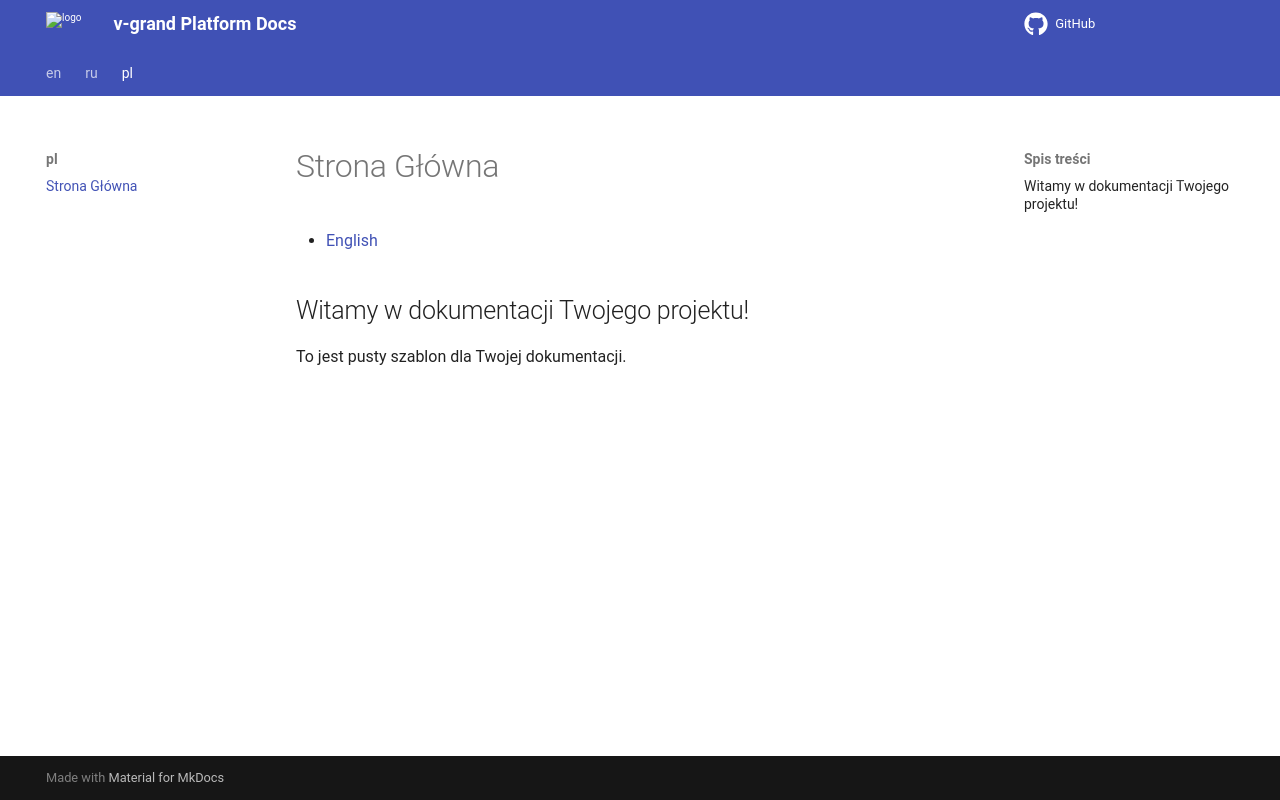

repository: v-grand/docks-temolate · page: pl/index.html · generator: mkdocs

# Witamy w dokumentacji Twojego projektu!

To jest pusty szablon dla Twojej dokumentacji.
